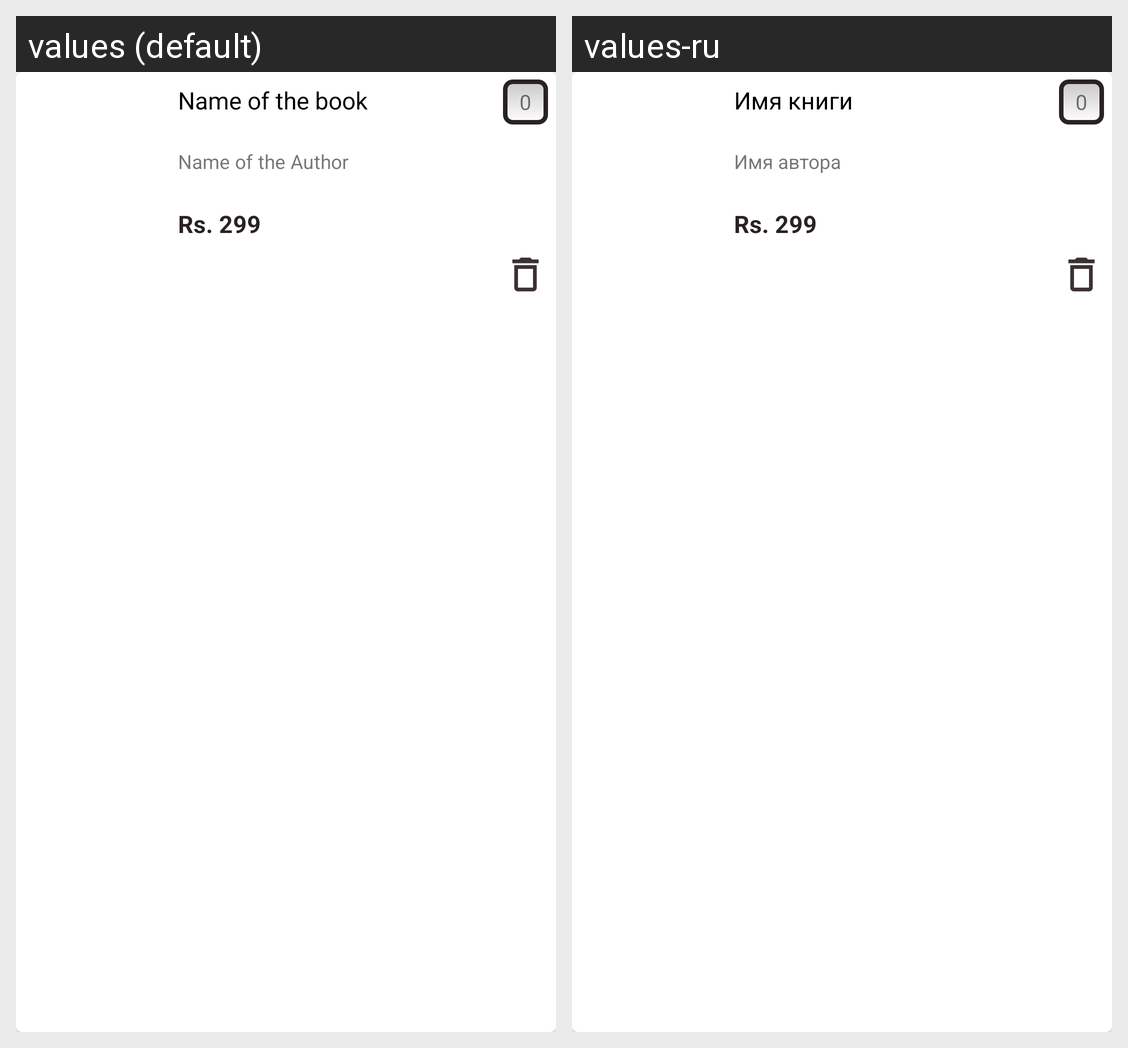

Translations of the strings shown on this Android screen, per locale in the grid:
Android screen res/layout/cart_item.xml rendered under 2 locales, left to right: values (default), values-ru. Device: Nexus 5 (rendered at 1080×1920; each locale shown at half size, 540×960, under a caption strip naming it); theme Theme.Book_Store.
Strings drawn on this screen, with the default value and each locale's value (text and hints the layout hard-codes, and strings that could not be matched under every locale, appear in the picture but are not listed):

name_book
  values: Name of the book
  values-ru: Имя книги

name_author
  values: Name of the Author
  values-ru: Имя автора

price
  values: Rs. 299
  values-ru: Rs. 299
